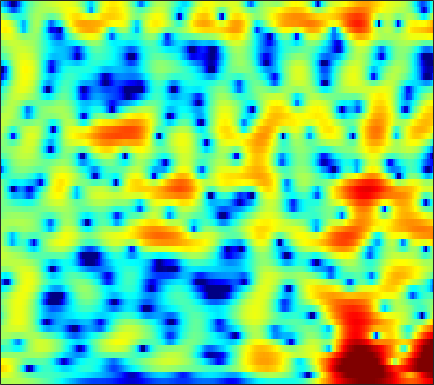

The file beside this chart, header and first rows:
1.2386, 1.4036, 1.5777, 1.7033, 1.762, 1.7966, 1.7884, 1.7542, 1.6737, 1.5574, 1.4058, 1.2702, 1.065, 0.83081, 0.64068, 0.36809, 0.065879, -0.17637, -0.52087, -0.88527, -1.2687, -1.5696, -1.9935, -2.445
3.499, 3.464, 3.339, 3.123, 2.903, 2.538, 2.097, 1.722, 1.175, 0.5955, 0.009059, -0.4132, -0.9293, -1.362, -1.622, -1.877, -2.036, -2.107, -2.159, -2.192, -2.229, -2.268, -2.346, -2.455
6.227, 6.005, 5.588, 5.019, 4.481, 3.593, 2.478, 1.46, -0.2153, -2.38, -5.298, -8.343, -15.03, -26.55, -15.73, -9.838, -6.775, -5.298, -3.982, -3.183, -2.777, -2.683, -2.794, -3.13
4.684, 4.511, 4.215, 3.846, 3.515, 2.996, 2.384, 1.866, 1.11, 0.3157, -0.452, -0.9627, -1.48, -1.747, -1.786, -1.689, -1.517, -1.409, -1.351, -1.449, -1.755, -2.145, -2.903, -3.972
0.1883, 0.3654, 0.5601, 0.6788, 0.7222, 0.7311, 0.6965, 0.6633, 0.6297, 0.6306, 0.6769, 0.738, 0.8444, 0.9709, 1.066, 1.171, 1.237, 1.237, 1.157, 0.9665, 0.6497, 0.3201, -0.2379, -0.9323
-4.087, -3.197, -2.616, -2.575, -2.842, -3.477, -4.233, -4.657, -4.688, -3.945, -2.706, -1.698, -0.4494, 0.6165, 1.272, 1.964, 2.46, 2.707, 2.887, 2.909, 2.787, 2.604, 2.248, 1.763
-0.6781, -0.7487, -1.079, -1.789, -2.629, -4.233, -6.436, -8.282, -9.379, -7.423, -4.622, -2.821, -0.933, 0.4634, 1.254, 2.027, 2.54, 2.777, 2.918, 2.894, 2.733, 2.533, 2.167, 1.697
1.252, 1.281, 1.262, 1.165, 1.047, 0.8527, 0.6665, 0.5697, 0.5408, 0.6495, 0.8601, 1.042, 1.267, 1.419, 1.458, 1.388, 1.189, 0.9591, 0.5705, 0.1126, -0.3895, -0.771, -1.28, -1.787
0.9323, 1.415, 1.964, 2.412, 2.68, 2.941, 3.108, 3.17, 3.171, 3.072, 2.873, 2.642, 2.209, 1.611, 1.037, 0.08022, -1.119, -2.178, -3.777, -5.506, -7.084, -7.902, -8.262, -7.978
-1.06, 0.04927, 1.282, 2.261, 2.848, 3.438, 3.824, 3.994, 4.058, 3.93, 3.612, 3.24, 2.56, 1.635, 0.7665, -0.6605, -2.472, -4.142, -6.927, -10.63, -15.63, -18.79, -16.33, -12.78
-2.387, -0.9861, 0.5439, 1.741, 2.452, 3.179, 3.67, 3.887, 3.992, 3.885, 3.574, 3.203, 2.526, 1.638, 0.8459, -0.3739, -1.77, -2.906, -4.464, -5.945, -7.212, -7.92, -8.445, -8.592
-1.044, -0.102, 1.019, 1.972, 2.568, 3.2, 3.648, 3.854, 3.955, 3.859, 3.556, 3.192, 2.532, 1.667, 0.8842, -0.3244, -1.702, -2.835, -4.44, -6.086, -7.688, -8.797, -10.04, -10.84
-0.1552, 0.5005, 1.334, 2.106, 2.624, 3.204, 3.65, 3.883, 4.042, 4.014, 3.78, 3.461, 2.833, 1.957, 1.119, -0.2377, -1.898, -3.375, -5.715, -8.55, -12.02, -15.18, -19.85, -22.64
-1.485, -0.8014, 0.1026, 0.9726, 1.6, 2.381, 3.056, 3.48, 3.899, 4.128, 4.142, 3.998, 3.58, 2.894, 2.191, 0.9842, -0.5574, -1.948, -4.165, -6.845, -10.04, -12.73, -16.2, -18.48
-5.522, -4.914, -4.074, -2.996, -2.015, -0.5713, 0.8449, 1.798, 2.85, 3.608, 4.073, 4.229, 4.188, 3.872, 3.462, 2.68, 1.657, 0.7594, -0.5962, -2.082, -3.605, -4.739, -6.116, -7.169
-9.582, -11.6, -17.11, -17.44, -11.09, -5.741, -2.294, -0.4199, 1.425, 2.713, 3.554, 3.939, 4.164, 4.087, 3.86, 3.356, 2.642, 1.989, 1.005, -0.06165, -1.137, -1.898, -2.826, -3.56
-4.327, -4.824, -5.214, -4.768, -3.827, -2.123, -0.4084, 0.7285, 1.974, 2.908, 3.541, 3.823, 3.967, 3.853, 3.607, 3.085, 2.335, 1.624, 0.4923, -0.8377, -2.349, -3.53, -5.064, -6.279
0.3236, 0.3289, 0.4276, 0.6577, 0.9195, 1.366, 1.866, 2.225, 2.65, 2.966, 3.144, 3.183, 3.085, 2.821, 2.499, 1.893, 1.073, 0.2983, -0.9975, -2.685, -4.922, -7.122, -11.36, -19.95
2.008, 2.014, 2.031, 2.062, 2.098, 2.143, 2.189, 2.21, 2.211, 2.154, 2.026, 1.879, 1.609, 1.261, 0.9459, 0.4417, -0.1517, -0.6709, -1.484, -2.448, -3.579, -4.506, -5.69, -6.611
2.506, 2.414, 2.252, 2.062, 1.917, 1.724, 1.524, 1.374, 1.139, 0.8576, 0.5068, 0.1888, -0.2746, -0.7527, -1.068, -1.379, -1.562, -1.622, -1.631, -1.611, -1.607, -1.632, -1.651, -1.625
2.345, 2.005, 1.417, 0.7622, 0.299, -0.165, -0.4237, -0.5184, -0.6385, -0.8883, -1.397, -2.006, -3.154, -4.615, -5.688, -6.391, -5.739, -4.645, -3.05, -1.674, -0.5662, 0.09522, 0.7731, 1.303
1.37, 0.5186, -1.194, -3.648, -5.919, -8.178, -7.195, -5.471, -3.621, -2.659, -2.549, -3.028, -4.491, -7.253, -10.61, -15.27, -10.84, -7.132, -3.797, -1.585, -0.05319, 0.8468, 1.78, 2.486
1.014, 0.2603, -1.297, -3.527, -5.529, -7.394, -6.427, -4.777, -2.861, -1.619, -1.033, -0.9341, -1.161, -1.607, -1.964, -2.215, -2.112, -1.82, -1.337, -0.8814, -0.5103, -0.2903, 0.08997, 0.593
1.487, 1.357, 1.049, 0.6608, 0.3991, 0.1915, 0.2249, 0.3878, 0.6863, 0.9631, 1.151, 1.2, 1.129, 0.9421, 0.7403, 0.3712, -0.07762, -0.5154, -1.297, -2.41, -3.939, -5.409, -7.377, -7.548
0.9727, 1.19, 1.378, 1.474, 1.528, 1.569, 1.608, 1.638, 1.677, 1.688, 1.667, 1.61, 1.478, 1.246, 1.016, 0.5843, -0.002477, -0.5944, -1.627, -3.076, -5.07, -7.037, -10.08, -10.78
-0.1733, 0.2056, 0.5608, 0.7815, 0.8837, 0.9599, 0.9825, 0.9721, 0.9339, 0.8862, 0.8073, 0.7353, 0.6282, 0.486, 0.3484, 0.1362, -0.1604, -0.428, -0.8531, -1.345, -1.862, -2.185, -2.463, -2.352
-0.7208, -0.4425, -0.2437, -0.1856, -0.2265, -0.3274, -0.4631, -0.5699, -0.7124, -0.8446, -0.9534, -1.008, -1.055, -1.028, -0.979, -0.8624, -0.704, -0.5659, -0.3866, -0.1984, -0.02045, 0.1246, 0.3589, 0.5977
-0.238, -0.4264, -0.8333, -1.361, -1.777, -2.319, -2.776, -3.052, -3.357, -3.651, -3.904, -4.063, -4.156, -4.02, -3.71, -3.104, -2.3, -1.662, -0.8054, 0.001976, 0.7614, 1.267, 1.874, 2.362
0.4468, -0.4549, -1.968, -3.827, -5.28, -6.991, -7.777, -7.793, -7.591, -7.681, -8.422, -9.422, -11.04, -11.75, -10.7, -8.194, -5.734, -4.173, -2.356, -0.805, 0.5721, 1.498, 2.545, 3.44
0.6094, -0.6951, -2.977, -6.276, -9.941, -18.86, -19.41, -13.54, -10.23, -9.143, -9.671, -11.03, -13.95, -16.51, -14.64, -11.11, -8.487, -7.065, -5.36, -3.532, -1.59, -0.1114, 1.705, 3.195
-0.3376, -1.043, -2.077, -3.255, -4.137, -5.07, -5.463, -5.404, -5.121, -4.998, -5.138, -5.485, -6.069, -6.689, -7.17, -8.007, -9.636, -11.79, -16.53, -13.73, -7.082, -3.729, -0.4459, 1.87
-4.578, -4.057, -3.334, -2.727, -2.405, -2.055, -1.799, -1.655, -1.521, -1.512, -1.626, -1.795, -2.207, -2.74, -3.31, -4.244, -5.425, -6.379, -7.112, -6.294, -4.234, -2.477, -0.4026, 1.353
-12.11, -8.487, -5.508, -3.562, -2.503, -1.485, -0.7517, -0.3621, -0.004023, 0.1928, 0.237, 0.2038, 0.03118, -0.2507, -0.5232, -0.9061, -1.261, -1.469, -1.534, -1.366, -0.9036, -0.4506, 0.2839, 0.9809
-6.167, -5.105, -3.638, -2.337, -1.504, -0.5871, 0.1254, 0.5519, 0.9688, 1.257, 1.404, 1.425, 1.368, 1.193, 1.007, 0.6953, 0.3376, 0.07331, -0.2723, -0.5689, -0.7484, -0.8162, -0.7422, -0.5587
-2.188, -1.755, -1.123, -0.4711, -0.01824, 0.5632, 1.075, 1.413, 1.798, 2.086, 2.275, 2.326, 2.286, 2.109, 1.88, 1.425, 0.8076, 0.2372, -0.6805, -1.713, -2.851, -3.619, -4.404, -4.432
-0.4044, -0.1622, 0.09226, 0.3017, 0.4766, 0.742, 1.093, 1.399, 1.852, 2.275, 2.619, 2.804, 2.882, 2.764, 2.521, 1.976, 1.142, 0.2783, -1.212, -3.238, -6.141, -9.172, -15.85, -18.16
0.282, 0.1535, -0.2785, -0.9239, -1.402, -1.794, -1.578, -0.9936, 0.07054, 1.182, 2.104, 2.627, 3.071, 3.199, 3.088, 2.68, 1.935, 1.161, -0.1985, -1.936, -4.003, -5.628, -7.541, -7.931
1.069, 0.4234, -1.044, -3.514, -6.502, -13.53, -13.55, -7.663, -3.118, -0.3678, 1.413, 2.307, 3.088, 3.475, 3.544, 3.346, 2.845, 2.277, 1.252, -0.05928, -1.526, -2.736, -4.179, -5.242
2.141, 1.631, 0.5945, -0.8134, -2.028, -3.33, -3.443, -2.653, -1.177, 0.1771, 1.207, 1.788, 2.32, 2.655, 2.776, 2.747, 2.5, 2.124, 1.373, 0.2318, -1.388, -3.081, -6.207, -11.92
2.32, 2.234, 1.957, 1.564, 1.223, 0.8089, 0.4627, 0.2691, 0.04878, -0.1867, -0.443, -0.5925, -0.6687, -0.5212, -0.2816, 0.1203, 0.4402, 0.5389, 0.4336, 0.02196, -0.7558, -1.581, -2.82, -4.027
1.694, 1.974, 2.173, 2.173, 2.043, 1.703, 1.144, 0.5364, -0.5856, -2.142, -4.281, -6.259, -8.562, -8.09, -6.272, -3.845, -2.06, -1.114, -0.318, 0.1178, 0.2537, 0.2595, 0.178, 0.09913
0.2727, 0.931, 1.574, 1.933, 2.025, 1.875, 1.418, 0.8308, -0.3399, -2.064, -4.55, -7.045, -10.3, -9.714, -7.308, -4.496, -2.547, -1.52, -0.579, -0.003773, 0.3727, 0.5713, 0.7425, 0.9186
-1.331, -0.3757, 0.6231, 1.339, 1.696, 1.938, 1.907, 1.721, 1.264, 0.57, -0.2305, -0.8232, -1.402, -1.618, -1.572, -1.329, -1.084, -0.9611, -0.8923, -0.9208, -0.9714, -0.9959, -0.894, -0.6612
-2.406, -1.387, -0.2059, 0.7771, 1.381, 2.019, 2.445, 2.631, 2.711, 2.627, 2.411, 2.19, 1.812, 1.376, 1.008, 0.413, -0.3322, -1.028, -2.153, -3.433, -4.72, -5.41, -5.546, -4.855
-4.189, -3.089, -1.669, -0.349, 0.5511, 1.597, 2.457, 2.958, 3.435, 3.713, 3.769, 3.678, 3.369, 2.833, 2.281, 1.295, -0.02341, -1.29, -3.512, -6.634, -11.64, -18.78, -21.52, -11.75
-8.226, -6.748, -4.763, -2.81, -1.438, 0.2052, 1.585, 2.436, 3.317, 3.896, 4.189, 4.217, 4.021, 3.545, 2.991, 1.996, 0.6878, -0.5087, -2.365, -4.496, -6.633, -7.865, -8.47, -7.884
-14.88, -13.22, -9.838, -6.324, -4, -1.424, 0.6135, 1.82, 3.053, 3.888, 4.375, 4.522, 4.438, 4.055, 3.569, 2.675, 1.507, 0.4692, -1.087, -2.781, -4.436, -5.535, -6.682, -7.19
-20.68, -19.4, -12.29, -7.185, -4.365, -1.489, 0.6792, 1.94, 3.213, 4.092, 4.61, 4.786, 4.739, 4.388, 3.937, 3.078, 1.916, 0.8456, -0.8842, -3.002, -5.61, -8, -11.91, -15.08
-6.85, -6.207, -4.78, -3.007, -1.656, 0.02129, 1.441, 2.327, 3.257, 3.906, 4.275, 4.38, 4.292, 3.942, 3.519, 2.714, 1.636, 0.6363, -0.9893, -2.99, -5.45, -7.64, -11, -13.54
-2.47, -1.998, -1.216, -0.3504, 0.3199, 1.182, 1.955, 2.444, 2.963, 3.31, 3.478, 3.479, 3.325, 2.985, 2.603, 1.922, 1.052, 0.2727, -0.9189, -2.237, -3.641, -4.696, -5.935, -6.795
-0.6483, -0.1589, 0.4643, 1.048, 1.447, 1.901, 2.272, 2.484, 2.675, 2.766, 2.757, 2.681, 2.478, 2.158, 1.824, 1.273, 0.5827, -0.01829, -0.921, -1.904, -2.929, -3.7, -4.613, -5.402
0.5295, 1.131, 1.75, 2.193, 2.408, 2.565, 2.58, 2.528, 2.392, 2.217, 2.031, 1.903, 1.72, 1.496, 1.283, 0.8916, 0.3458, -0.1692, -0.9911, -1.981, -3.059, -3.89, -4.986, -6.034
2.319, 2.93, 3.44, 3.629, 3.586, 3.311, 2.797, 2.287, 1.522, 0.7934, 0.2986, 0.1709, 0.2986, 0.5669, 0.7441, 0.7676, 0.4941, 0.05413, -0.8446, -2.103, -3.658, -4.922, -6.745, -8.456
4.713, 5.008, 5.113, 4.884, 4.501, 3.659, 2.404, 1.103, -1.237, -4.408, -7.252, -6.857, -3.914, -1.381, -0.1277, 0.8335, 1.066, 0.7892, -0.2176, -1.949, -4.616, -7.299, -11.89, -15.09
4.868, 4.724, 4.338, 3.749, 3.159, 2.139, 0.8169, -0.4441, -2.62, -5.409, -7.772, -7.229, -4.306, -1.671, -0.2632, 0.9347, 1.41, 1.338, 0.6508, -0.7362, -2.922, -5.15, -8.649, -10.57
1.707, 1.156, 0.2911, -0.6695, -1.413, -2.303, -3.02, -3.381, -3.653, -3.617, -3.252, -2.732, -1.786, -0.7287, 0.003054, 0.7698, 1.232, 1.354, 1.252, 0.8316, 0.2013, -0.3507, -0.9336, -1.2
-2.929, -3.892, -5.416, -7.337, -9.008, -11.06, -11.62, -10.63, -8.521, -6.514, -4.784, -3.647, -2.356, -1.255, -0.5568, 0.2057, 0.7779, 1.081, 1.339, 1.463, 1.504, 1.513, 1.557, 1.67
-7.268, -8.219, -9.796, -12, -14.39, -19.15, -21.28, -16.68, -11.72, -8.368, -5.92, -4.523, -3.008, -1.822, -1.087, -0.2942, 0.3285, 0.7125, 1.117, 1.46, 1.751, 1.967, 2.22, 2.481
